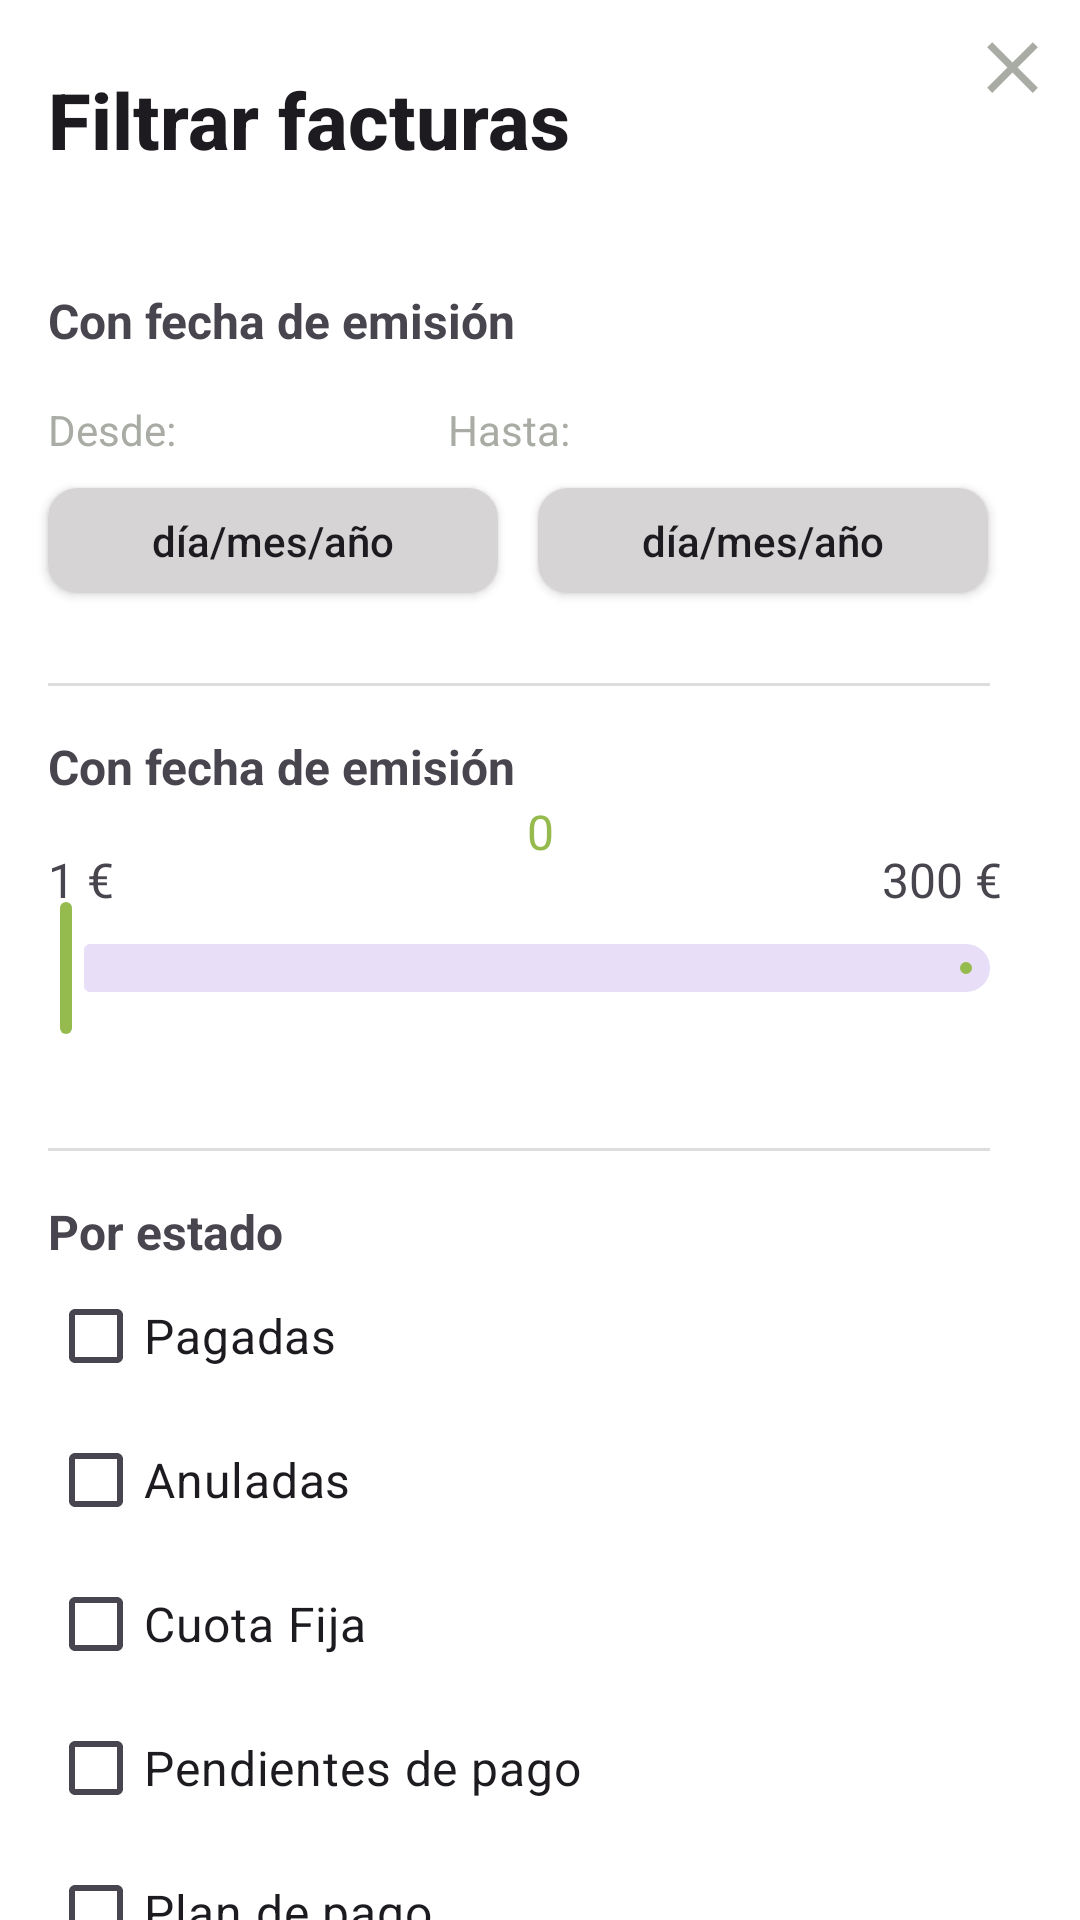

Write the Android layout XML for this screen, with the resource values it uses.
<!-- AndroidManifest.xml: application theme Theme.PracticaFCT -->
<!-- res/layout/fragment_second_factura.xml -->
<?xml version="1.0" encoding="utf-8"?>
<androidx.constraintlayout.widget.ConstraintLayout xmlns:android="http://schemas.android.com/apk/res/android"
    xmlns:app="http://schemas.android.com/apk/res-auto"
    xmlns:tools="http://schemas.android.com/tools"
    android:layout_width="match_parent"
    android:layout_height="match_parent"
    android:layout_marginTop="30dp"
    android:backgroundTint="@color/white"
    android:background="@android:color/white"
    tools:context=".ui.fragments.SecondFragmentFactura">


    <androidx.appcompat.widget.Toolbar
        android:id="@+id/toolbar"
        android:layout_width="match_parent"
        android:layout_height="80dp"
        android:elevation="4dp"
        app:contentInsetStart="16dp"
        app:contentInsetStartWithNavigation="0dp"
        app:layout_constraintEnd_toEndOf="parent"
        app:layout_constraintStart_toStartOf="parent"
        app:layout_constraintTop_toTopOf="parent"
        app:title="Filtrar facturas"
        app:titleTextAppearance="@style/Toolbar.TitleText">


        <ImageButton
            android:id="@+id/btnClose"
            android:layout_width="45dp"
            android:layout_height="45dp"
            android:layout_gravity="end"
            android:layout_marginBottom="80dp"
            android:background="?attr/selectableItemBackgroundBorderless"
            android:padding="8dp"
            android:scaleType="fitXY"
            android:src="@drawable/ic_close" />
    </androidx.appcompat.widget.Toolbar>

    <TextView
        android:id="@+id/tvFechaEmision"
        android:layout_width="match_parent"
        android:layout_height="wrap_content"
        android:layout_marginStart="16dp"
        android:paddingTop="16dp"
        android:text="Con fecha de emisión"
        android:textSize="16sp"
        android:textStyle="bold"
        app:layout_constraintEnd_toEndOf="parent"
        app:layout_constraintStart_toStartOf="parent"
        app:layout_constraintTop_toBottomOf="@id/toolbar" />

    <TextView
        android:id="@+id/tvDesde"
        android:layout_width="wrap_content"
        android:layout_height="wrap_content"
        android:layout_marginStart="16dp"
        android:layout_marginTop="16dp"
        android:text="Desde:"
        android:textColor="@color/grey"
        app:layout_constraintStart_toStartOf="parent"
        app:layout_constraintTop_toBottomOf="@+id/tvFechaEmision" />

    <TextView
        android:id="@+id/tvHasta"
        android:layout_width="wrap_content"
        android:layout_height="wrap_content"
        android:layout_marginTop="16dp"
        android:layout_marginEnd="170dp"
        android:text="Hasta:"
        android:textColor="@color/grey"
        app:layout_constraintEnd_toEndOf="parent"
        app:layout_constraintTop_toBottomOf="@+id/tvFechaEmision" />

    <androidx.appcompat.widget.AppCompatButton
        android:id="@+id/btnDesde"
        android:layout_width="150dp"
        android:layout_height="35dp"
        android:layout_marginStart="16dp"
        android:layout_marginTop="10dp"
        android:background="@drawable/button_style"
        android:paddingHorizontal="8dp"
        android:text="día/mes/año"
        android:textAllCaps="false"

        app:layout_constraintStart_toStartOf="parent"
        app:layout_constraintTop_toBottomOf="@+id/tvDesde" />

    <androidx.appcompat.widget.AppCompatButton
        android:id="@+id/btnHasta"
        android:layout_width="150dp"
        android:layout_height="35dp"
        android:layout_marginTop="10dp"
        android:background="@drawable/button_style"
        android:paddingHorizontal="6dp"
        android:text="día/mes/año"
        android:textAllCaps="false"

        app:layout_constraintEnd_toEndOf="parent"
        app:layout_constraintHorizontal_bias="0.305"
        app:layout_constraintStart_toEndOf="@+id/btnDesde"
        app:layout_constraintTop_toBottomOf="@+id/tvHasta">

    </androidx.appcompat.widget.AppCompatButton>


    <View
        android:id="@+id/separador1"
        android:layout_width="match_parent"
        android:layout_height="1dp"
        android:layout_marginStart="16dp"
        android:layout_marginLeft="16dp"
        android:layout_marginTop="30dp"
        android:layout_marginEnd="30dp"
        android:layout_marginBottom="5dp"
        android:background="#DDDDDD"
        app:layout_constraintTop_toBottomOf="@+id/btnDesde" />

    <TextView
        android:id="@+id/tvPorUnImporte"
        android:layout_width="match_parent"
        android:layout_height="wrap_content"
        android:layout_marginStart="16dp"
        android:paddingTop="16dp"
        android:text="Con fecha de emisión"
        android:textSize="16sp"
        android:textStyle="bold"
        app:layout_constraintEnd_toEndOf="parent"
        app:layout_constraintStart_toStartOf="parent"
        app:layout_constraintTop_toBottomOf="@+id/separador1" />


    <TextView
        android:id="@+id/tvSeekBarValue"
        android:layout_width="wrap_content"
        android:layout_height="wrap_content"
        android:text="0"
        android:textColor="@color/my_light_primary"
        android:textSize="16sp"
        app:layout_constraintEnd_toEndOf="parent"
        app:layout_constraintStart_toStartOf="parent"
        app:layout_constraintTop_toBottomOf="@+id/tvPorUnImporte" />

    <TextView
        android:id="@+id/tvMaxSeekBar"
        android:layout_width="wrap_content"
        android:layout_height="wrap_content"
        android:layout_marginTop="16dp"
        android:layout_marginEnd="26dp"
        android:text="300 €"
        android:textSize="16sp"
        app:layout_constraintEnd_toEndOf="parent"
        app:layout_constraintTop_toBottomOf="@+id/tvPorUnImporte"
        app:layout_goneMarginEnd="16dp" />

    <TextView
        android:id="@+id/tvMinSeekBar"
        android:layout_width="wrap_content"
        android:layout_height="wrap_content"
        android:layout_marginStart="16dp"
        android:layout_marginTop="16dp"
        android:paddingEnd="16dp"
        android:text="1 €"
        android:textSize="16sp"
        app:layout_constraintStart_toStartOf="parent"
        app:layout_constraintTop_toBottomOf="@+id/tvPorUnImporte" />

    <com.google.android.material.slider.Slider
        android:id="@+id/slider"
        android:layout_width="match_parent"
        android:layout_height="wrap_content"
        android:layout_marginTop="64dp"
        android:layout_marginEnd="16dp"
        android:max="300"
        android:paddingTop="16dp"
        android:thumbTint="@color/my_light_primary"
        app:layout_constraintEnd_toEndOf="parent"
        app:layout_constraintStart_toStartOf="parent"
        app:layout_constraintTop_toTopOf="@id/tvPorUnImporte" />


    <View
        android:id="@+id/separador2"
        android:layout_width="match_parent"
        android:layout_height="1dp"
        android:layout_marginStart="16dp"
        android:layout_marginLeft="16dp"
        android:layout_marginTop="30dp"
        android:layout_marginEnd="30dp"
        android:layout_marginBottom="5dp"
        android:background="#DDDDDD"
        app:layout_constraintTop_toBottomOf="@+id/slider" />

    <TextView
        android:id="@+id/tvPorEstado"
        android:layout_width="match_parent"
        android:layout_height="wrap_content"
        android:layout_marginStart="16dp"
        android:paddingTop="16dp"
        android:text="Por estado"
        android:textSize="16sp"
        android:textStyle="bold"
        app:layout_constraintEnd_toEndOf="parent"
        app:layout_constraintStart_toStartOf="parent"
        app:layout_constraintTop_toBottomOf="@+id/separador2" />


    <CheckBox
        android:id="@+id/cbPagadas"
        android:layout_width="wrap_content"
        android:layout_height="wrap_content"
        android:layout_marginStart="16dp"
        android:text="@string/pagadas"
        android:textSize="16sp"
        app:layout_constraintStart_toStartOf="parent"
        app:layout_constraintTop_toBottomOf="@+id/tvPorEstado" />

    <CheckBox
        android:id="@+id/cbAnuladas"
        android:layout_width="wrap_content"
        android:layout_height="wrap_content"
        android:layout_marginStart="16dp"
        android:text="@string/anuladas"
        android:textSize="16sp"
        app:layout_constraintStart_toStartOf="parent"
        app:layout_constraintTop_toBottomOf="@+id/cbPagadas" />

    <CheckBox
        android:id="@+id/cbCuotaFija"
        android:layout_width="wrap_content"
        android:layout_height="wrap_content"
        android:layout_marginStart="16dp"
        android:text="@string/cuotaFija"
        android:textSize="16sp"
        app:layout_constraintStart_toStartOf="parent"
        app:layout_constraintTop_toBottomOf="@+id/cbAnuladas" />

    <CheckBox
        android:id="@+id/cbPendientePago"
        android:layout_width="wrap_content"
        android:layout_height="wrap_content"
        android:layout_marginStart="16dp"
        android:text="@string/pendientePago"
        android:textSize="16sp"
        app:layout_constraintStart_toStartOf="parent"
        app:layout_constraintTop_toBottomOf="@+id/cbCuotaFija" />

    <CheckBox
        android:id="@+id/cbPlanPago"
        android:layout_width="wrap_content"
        android:layout_height="wrap_content"
        android:layout_marginStart="16dp"
        android:text="@string/planPago"
        android:textSize="16sp"
        app:layout_constraintStart_toStartOf="parent"
        app:layout_constraintTop_toBottomOf="@+id/cbPendientePago" />

    <Button
        android:id="@+id/btnAplicarFiltros"
        android:layout_width="wrap_content"
        android:layout_height="wrap_content"
        android:text="@string/btnAplicar"
        app:layout_constraintEnd_toEndOf="parent"
        app:layout_constraintStart_toStartOf="parent"
        app:layout_constraintTop_toBottomOf="@id/cbPlanPago" />

    <Button
        android:id="@+id/btnBorrarFiltros"
        android:layout_width="wrap_content"
        android:layout_height="wrap_content"
        android:text="@string/btnEliminarFiltros"
        app:layout_constraintEnd_toEndOf="parent"
        app:layout_constraintStart_toStartOf="parent"
        app:layout_constraintTop_toBottomOf="@id/btnAplicarFiltros" />

</androidx.constraintlayout.widget.ConstraintLayout>
<!-- resources referenced by this layout -->
<resources>
  <color name="grey">#A8ACA4</color>
  <color name="my_light_primary">#95bb4e</color>
  <color name="white">#FFFFFFFF</color>
  <!-- drawable button_style (drawable) -->
  <?xml version="1.0" encoding="utf-8"?>
  <shape xmlns:android="http://schemas.android.com/apk/res/android"
      android:shape="rectangle">
      <solid android:color="#D6D4D4" /> 
      <corners android:radius="10dp" /> 
  </shape>
  <!-- drawable ic_close (drawable) -->
  <vector xmlns:android="http://schemas.android.com/apk/res/android" android:height="24dp" android:tint="#A8ACA4" android:viewportHeight="24" android:viewportWidth="24" android:width="24dp">
        
      <path android:fillColor="@android:color/white" android:pathData="M19,6.41L17.59,5 12,10.59 6.41,5 5,6.41 10.59,12 5,17.59 6.41,19 12,13.41 17.59,19 19,17.59 13.41,12z"/>
      
  </vector>
  <string name="anuladas">Anuladas</string>
  <string name="btnAplicar">Aplicar</string>
  <string name="btnEliminarFiltros">Eliminar filtros</string>
  <string name="cuotaFija">Cuota Fija</string>
  <string name="pagadas">Pagadas</string>
  <string name="pendientePago">Pendientes de pago</string>
  <string name="planPago">Plan de pago</string>
  <style name="Toolbar.TitleText" parent="TextAppearance.Widget.AppCompat.Toolbar.Title">
          <item name="android:textSize">26sp</item> 
          <item name="android:textStyle">bold</item> 
      </style>
  <style name="Theme.PracticaFCT" parent="Base.Theme.PracticaFCT" />
  <style name="Base.Theme.PracticaFCT" parent="Theme.Material3.DayNight.NoActionBar">
          
          <item name="colorPrimary">@color/my_light_primary</item>
      </style>
</resources>
